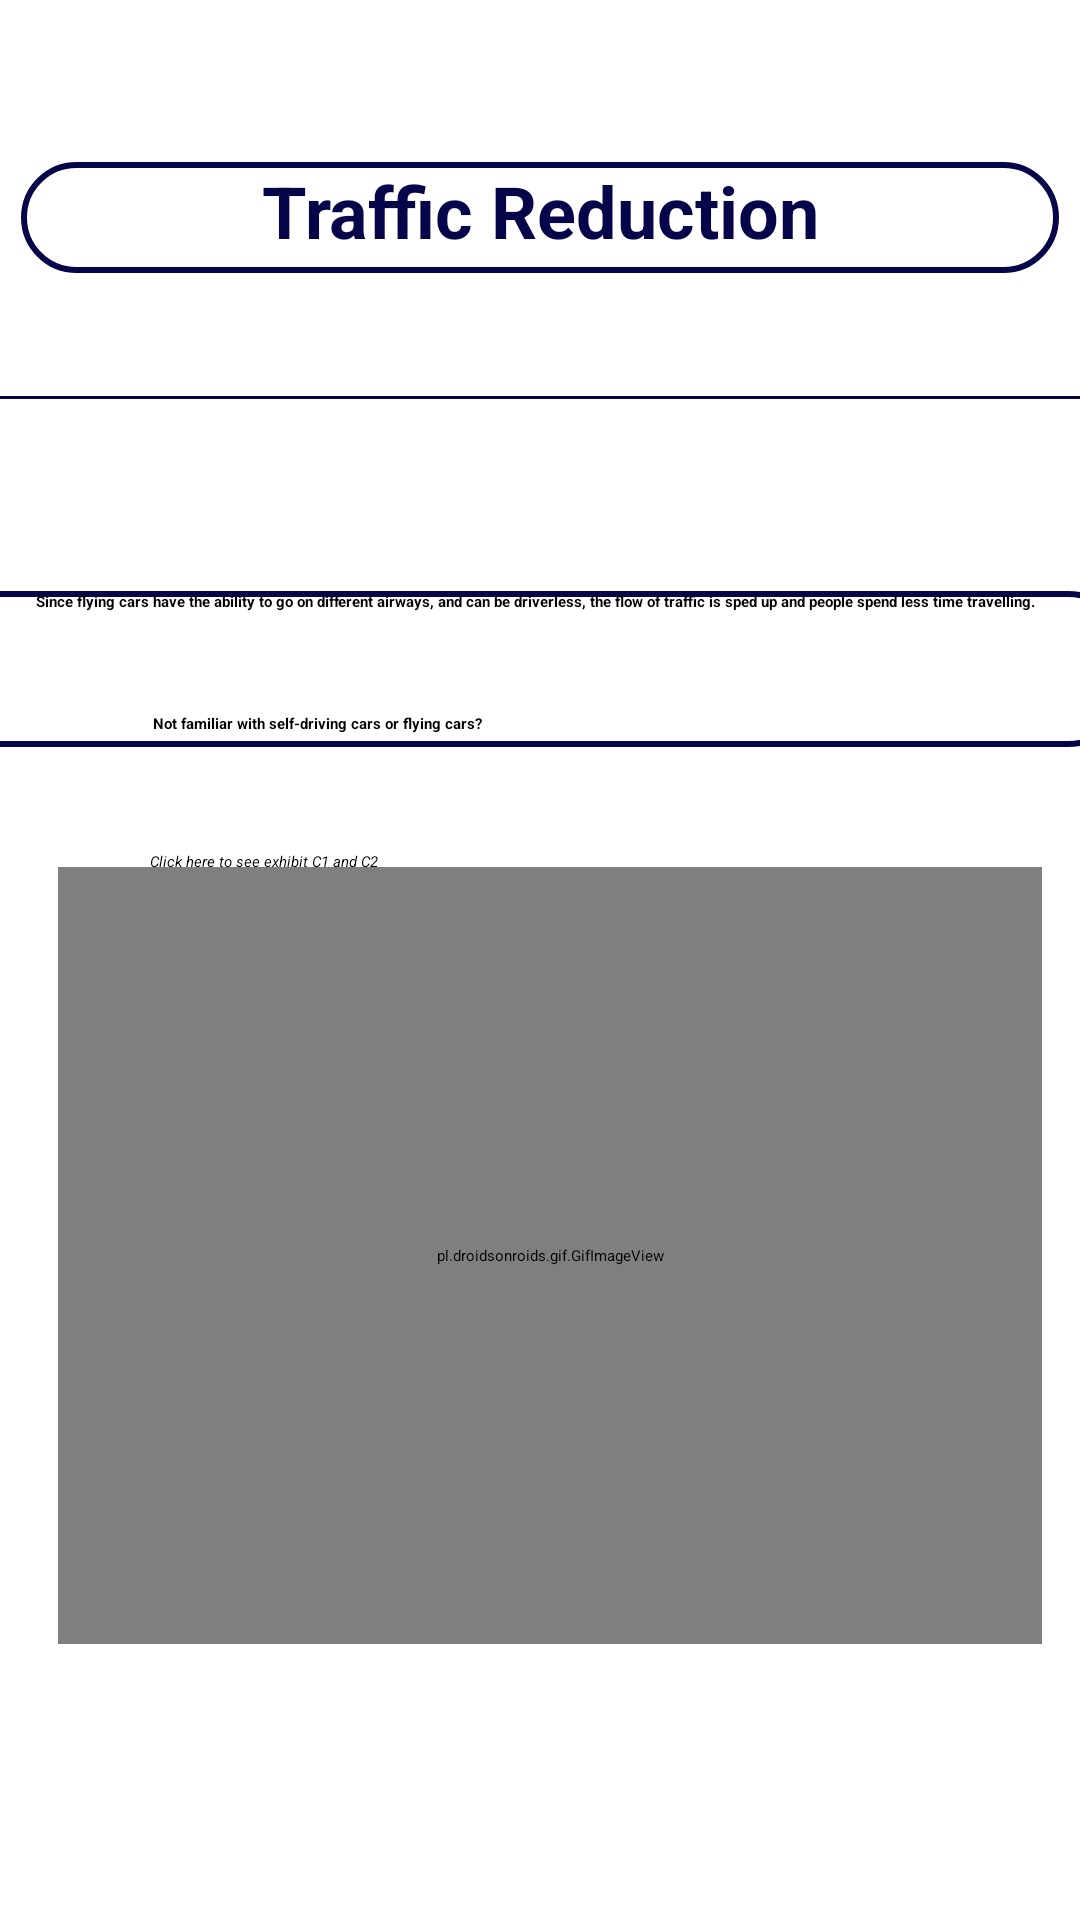

Produce the Android XML layout that renders to this screen, including the resource entries it uses.
<!-- AndroidManifest.xml: application theme Theme.FlightStation -->
<!-- res/layout/activity_traffic_reduction1213.xml -->
<?xml version="1.0" encoding="utf-8"?>
<androidx.constraintlayout.widget.ConstraintLayout xmlns:android="http://schemas.android.com/apk/res/android"
    xmlns:app="http://schemas.android.com/apk/res-auto"
    xmlns:tools="http://schemas.android.com/tools"
    android:layout_width="match_parent"
    android:layout_height="match_parent"
    tools:context=".Trans3Cat_8_9"
    android:background="@drawable/light_blue">

    <View
        android:id="@+id/view"
        android:layout_width="match_parent"
        android:layout_height="1dp"
        android:layout_marginTop="132dp"
        android:background="@color/darkblue"
        app:layout_constraintTop_toTopOf="parent"
        tools:layout_editor_absoluteX="0dp" />

    <TextView
        android:id="@+id/textView"
        android:layout_width="346dp"
        android:layout_height="37dp"
        android:background="@drawable/textview_border"
        android:text="Traffic Reduction"
        android:textAlignment="center"
        android:textColor="#070549"
        android:textSize="24sp"
        android:textStyle="bold"
        app:layout_constraintBottom_toTopOf="@+id/view"
        app:layout_constraintEnd_toEndOf="parent"
        app:layout_constraintHorizontal_bias="0.496"
        app:layout_constraintStart_toStartOf="parent"
        app:layout_constraintTop_toTopOf="parent"
        app:layout_constraintVertical_bias="0.57" />

    <TextView
        android:id="@+id/textInfoFlyingCars_8_9"
        android:layout_width="400dp"
        android:layout_height="52dp"
        android:layout_marginTop="64dp"
        android:background="@drawable/textview_border"
        android:text="  Since flying cars have the ability to go on different airways, and can be driverless, the flow of traffic is sped up and people spend less time travelling."
        android:textAlignment="center"
        android:textStyle="bold"
        app:layout_constraintEnd_toEndOf="parent"
        app:layout_constraintHorizontal_bias="0.589"
        app:layout_constraintStart_toStartOf="parent"
        app:layout_constraintTop_toBottomOf="@+id/view" />

    <pl.droidsonroids.gif.GifImageView
        android:id="@+id/selfDrivingCarsGIF"
        android:layout_width="328dp"
        android:layout_height="259dp"
        android:layout_marginBottom="92dp"
        android:src="@drawable/traffic_reduction"
        app:layout_constraintBottom_toBottomOf="parent"
        app:layout_constraintEnd_toEndOf="parent"
        app:layout_constraintHorizontal_bias="0.602"
        app:layout_constraintStart_toStartOf="parent" />

    <TextView
        android:id="@+id/textView6"
        android:layout_width="279dp"
        android:layout_height="40dp"
        android:layout_marginStart="51dp"
        android:layout_marginTop="14dp"
        android:text="Not familiar with self-driving cars or flying cars? "
        android:textAllCaps="false"
        android:textStyle="bold"
        app:layout_constraintBottom_toTopOf="@+id/textGoBackToC1_C2"
        app:layout_constraintEnd_toEndOf="parent"
        app:layout_constraintHorizontal_bias="0.0"
        app:layout_constraintStart_toStartOf="parent"
        app:layout_constraintTop_toBottomOf="@+id/textInfoFlyingCars_8_9" />

    <TextView
        android:id="@+id/textGoBackToC1_C2"
        android:layout_width="wrap_content"
        android:layout_height="wrap_content"
        android:layout_marginStart="50dp"
        android:layout_marginTop="6dp"
        android:layout_marginEnd="150dp"
        android:layout_marginBottom="24dp"
        android:text="Click here to see exhibit C1 and C2"
        android:textStyle="italic"
        app:layout_constraintBottom_toTopOf="@+id/selfDrivingCarsGIF"
        app:layout_constraintEnd_toEndOf="parent"
        app:layout_constraintHorizontal_bias="0.0"
        app:layout_constraintStart_toStartOf="parent"
        app:layout_constraintTop_toBottomOf="@+id/textView6" />


</androidx.constraintlayout.widget.ConstraintLayout>
<!-- resources referenced by this layout -->
<resources>
  <color name="darkblue">#070549</color>
  <!-- drawable textview_border (drawable-v24) -->
  <shape xmlns:android="http://schemas.android.com/apk/res/android"
      android:shape="rectangle" >
  
      <stroke
          android:width="2dp"
          android:color="#070549" />
      <corners android:radius="20dp"/>
  
  </shape>
</resources>
